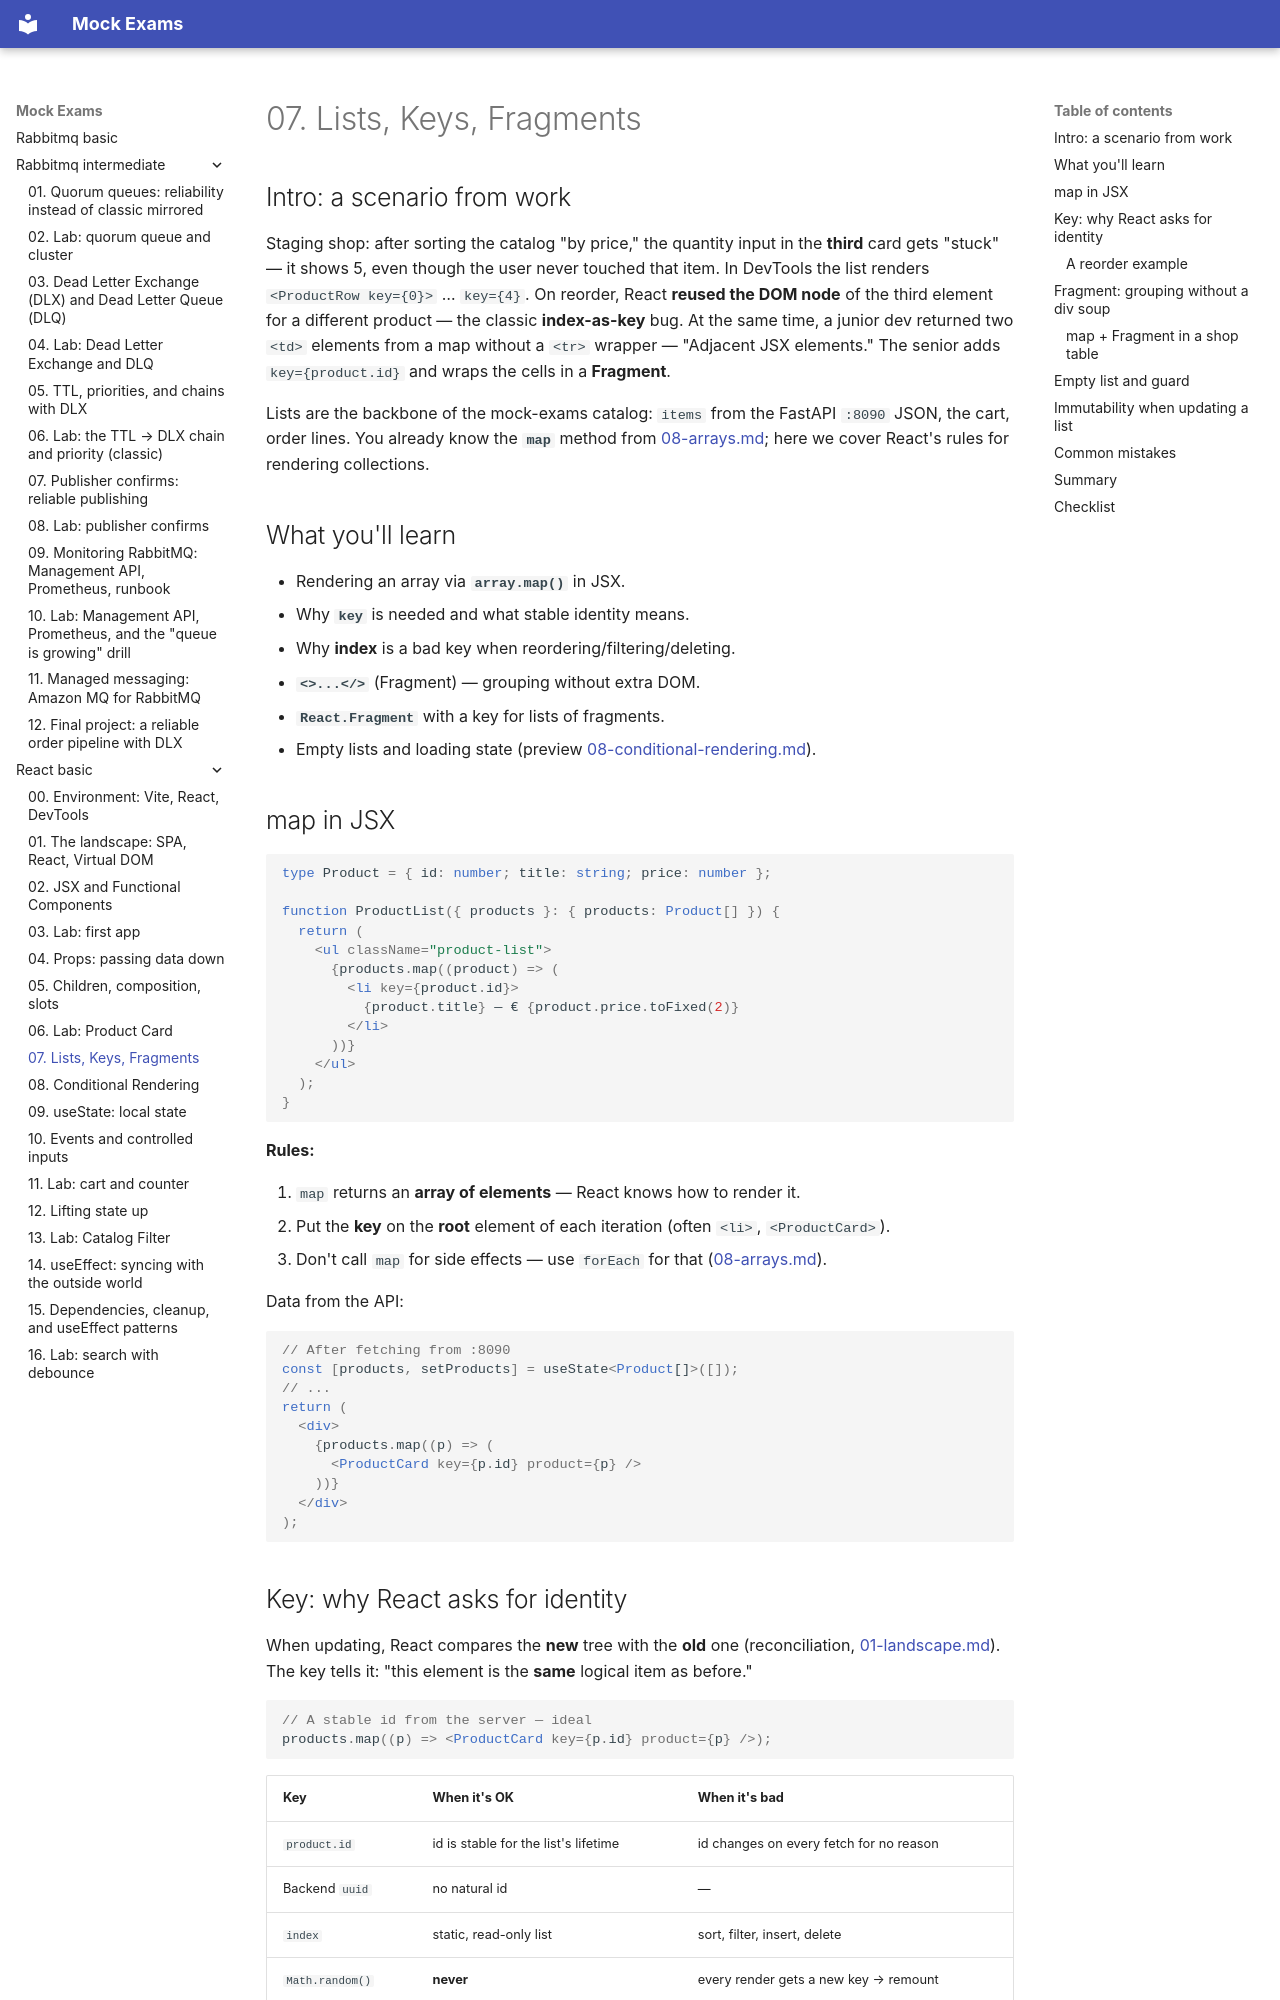

repository: FedorArbuzov/mock-exams · page: react-basic/07-lists-keys/index.html · generator: mkdocs

# 07. Lists, Keys, Fragments

## Intro: a scenario from work

Staging shop: after sorting the catalog "by price," the quantity input in the **third** card gets "stuck" — it shows 5, even though the user never touched that item. In DevTools the list renders `<ProductRow key={0}>` … `key={4}`. On reorder, React **reused the DOM node** of the third element for a different product — the classic **index-as-key** bug. At the same time, a junior dev returned two `<td>` elements from a map without a `<tr>` wrapper — "Adjacent JSX elements." The senior adds `key={product.id}` and wraps the cells in a **Fragment**.

Lists are the backbone of the mock-exams catalog: `items` from the FastAPI `:8090` JSON, the cart, order lines. You already know the **`map`** method from [08-arrays.md](../javascript-basic/08-arrays.md); here we cover React's rules for rendering collections.

## What you'll learn

- Rendering an array via **`array.map()`** in JSX.
- Why **`key`** is needed and what stable identity means.
- Why **index** is a bad key when reordering/filtering/deleting.
- **`<>...</>`** (Fragment) — grouping without extra DOM.
- **`React.Fragment`** with a key for lists of fragments.
- Empty lists and loading state (preview [08-conditional-rendering.md](08-conditional-rendering.md)).

## map in JSX

```tsx
type Product = { id: number; title: string; price: number };

function ProductList({ products }: { products: Product[] }) {
  return (
    <ul className="product-list">
      {products.map((product) => (
        <li key={product.id}>
          {product.title} — € {product.price.toFixed(2)}
        </li>
      ))}
    </ul>
  );
}
```

**Rules:**

1. `map` returns an **array of elements** — React knows how to render it.
2. Put the **key** on the **root** element of each iteration (often `<li>`, `<ProductCard>`).
3. Don't call `map` for side effects — use `forEach` for that ([08-arrays.md](../javascript-basic/08-arrays.md)).

Data from the API:

```tsx
// After fetching from :8090
const [products, setProducts] = useState<Product[]>([]);
// ...
return (
  <div>
    {products.map((p) => (
      <ProductCard key={p.id} product={p} />
    ))}
  </div>
);
```
